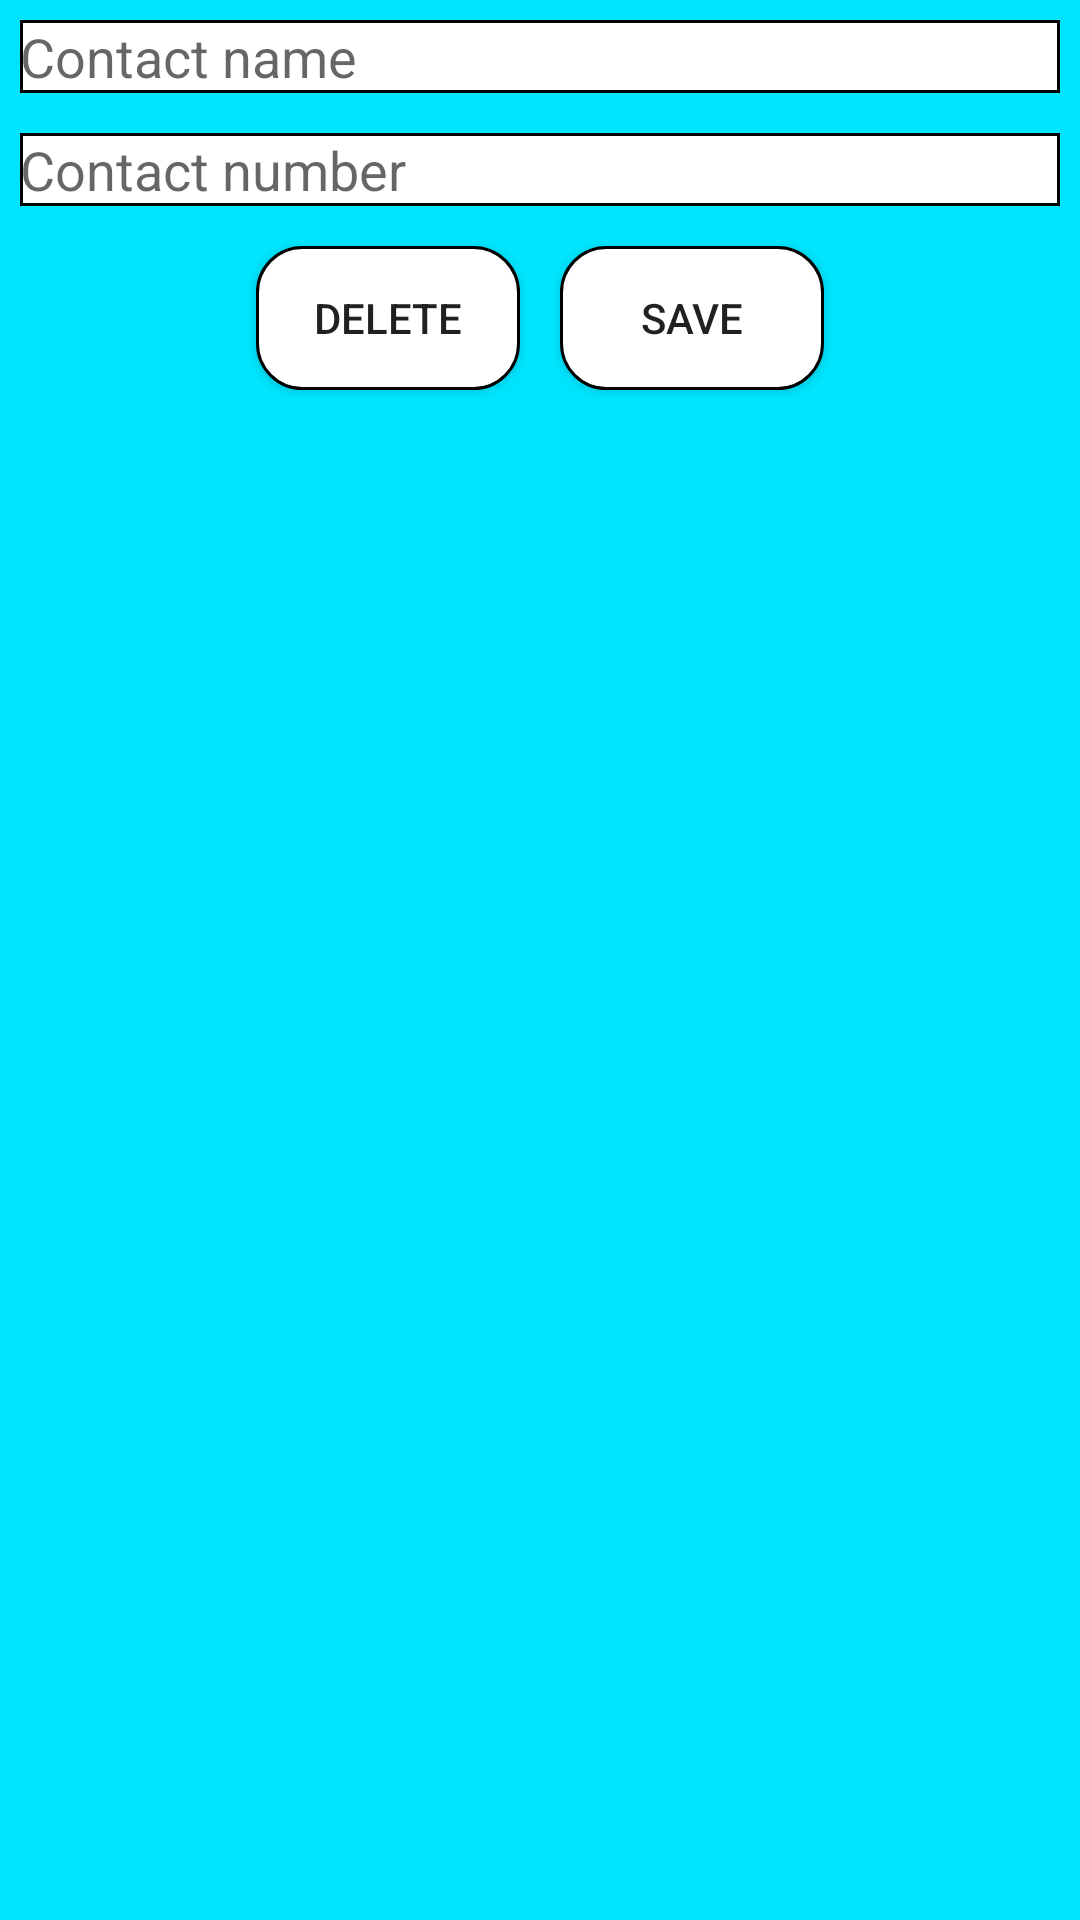

Here is an Android app screen rendered from its layout file. Give the layout XML and the strings, colors and styles it references.
<!-- AndroidManifest.xml: application theme AppTheme -->
<!-- res/layout/dialog_add.xml -->
<?xml version="1.0" encoding="utf-8"?>
<LinearLayout xmlns:android="http://schemas.android.com/apk/res/android"
    android:orientation="vertical"
    android:layout_width="match_parent"
    android:background="@color/blue"
    android:layout_height="match_parent">
    <EditText
        android:layout_width="match_parent"
        android:id="@+id/et_name"
        android:hint="@string/contact_name"
        style="@style/EditText"
        android:layout_height="wrap_content" />
    <EditText
        android:layout_width="match_parent"
        android:id="@+id/et_number"
        android:hint="@string/contact_number"
        android:inputType="number"
        style="@style/EditText"
        android:layout_height="wrap_content" />
    <LinearLayout

        android:layout_width="match_parent"
        android:orientation="horizontal"
        android:gravity="center"
        android:layout_height="wrap_content">
        <Button
            android:layout_width="wrap_content"
            android:id="@+id/btn_delete"
            android:text="@string/delete"
            style="@style/Button"
            android:layout_height="wrap_content" />
        <Button
            android:layout_width="wrap_content"
            android:id="@+id/btn_save"
            android:text="@string/save"
            style="@style/Button"
            android:layout_height="wrap_content" />
    </LinearLayout>
</LinearLayout>
<!-- resources referenced by this layout -->
<resources>
  <color name="blue">#00E5FF</color>
  <string name="contact_name">Contact name</string>
  <string name="contact_number">Contact number</string>
  <string name="delete">Delete</string>
  <string name="save">Save</string>
  <style name="Button" parent="Margin">
          <item name="android:background">@drawable/shape_button</item>
      </style>
  <style name="EditText" parent="Margin">
  
          <item name="android:background">@drawable/shape</item>
      </style>
  <style name="AppTheme" parent="Theme.AppCompat.Light.NoActionBar">
          
          <item name="colorPrimary">@color/blue</item>
          <item name="colorPrimaryDark">@color/colorPrimaryDark</item>
          <item name="colorAccent">@color/colorAccent</item>
      </style>
  <style name="Margin">
          <item name="android:layout_margin">20px</item>
      </style>
  <!-- drawable shape_button (drawable) -->
  <?xml version="1.0" encoding="utf-8"?>
  <shape xmlns:android="http://schemas.android.com/apk/res/android">
      <solid android:color="@android:color/white"></solid>
      <stroke android:width="1dp"
          android:color="@android:color/black"></stroke>
      <corners android:radius="15dp"></corners>
  </shape>
  <!-- drawable shape (drawable) -->
  <?xml version="1.0" encoding="utf-8"?>
  <shape xmlns:android="http://schemas.android.com/apk/res/android">
      <solid android:color="@android:color/white"></solid>
      <stroke android:width="1dp"
          android:color="@android:color/black"></stroke>
  </shape>
  <color name="colorPrimaryDark">#303F9F</color>
  <color name="colorAccent">#FF4081</color>
</resources>
